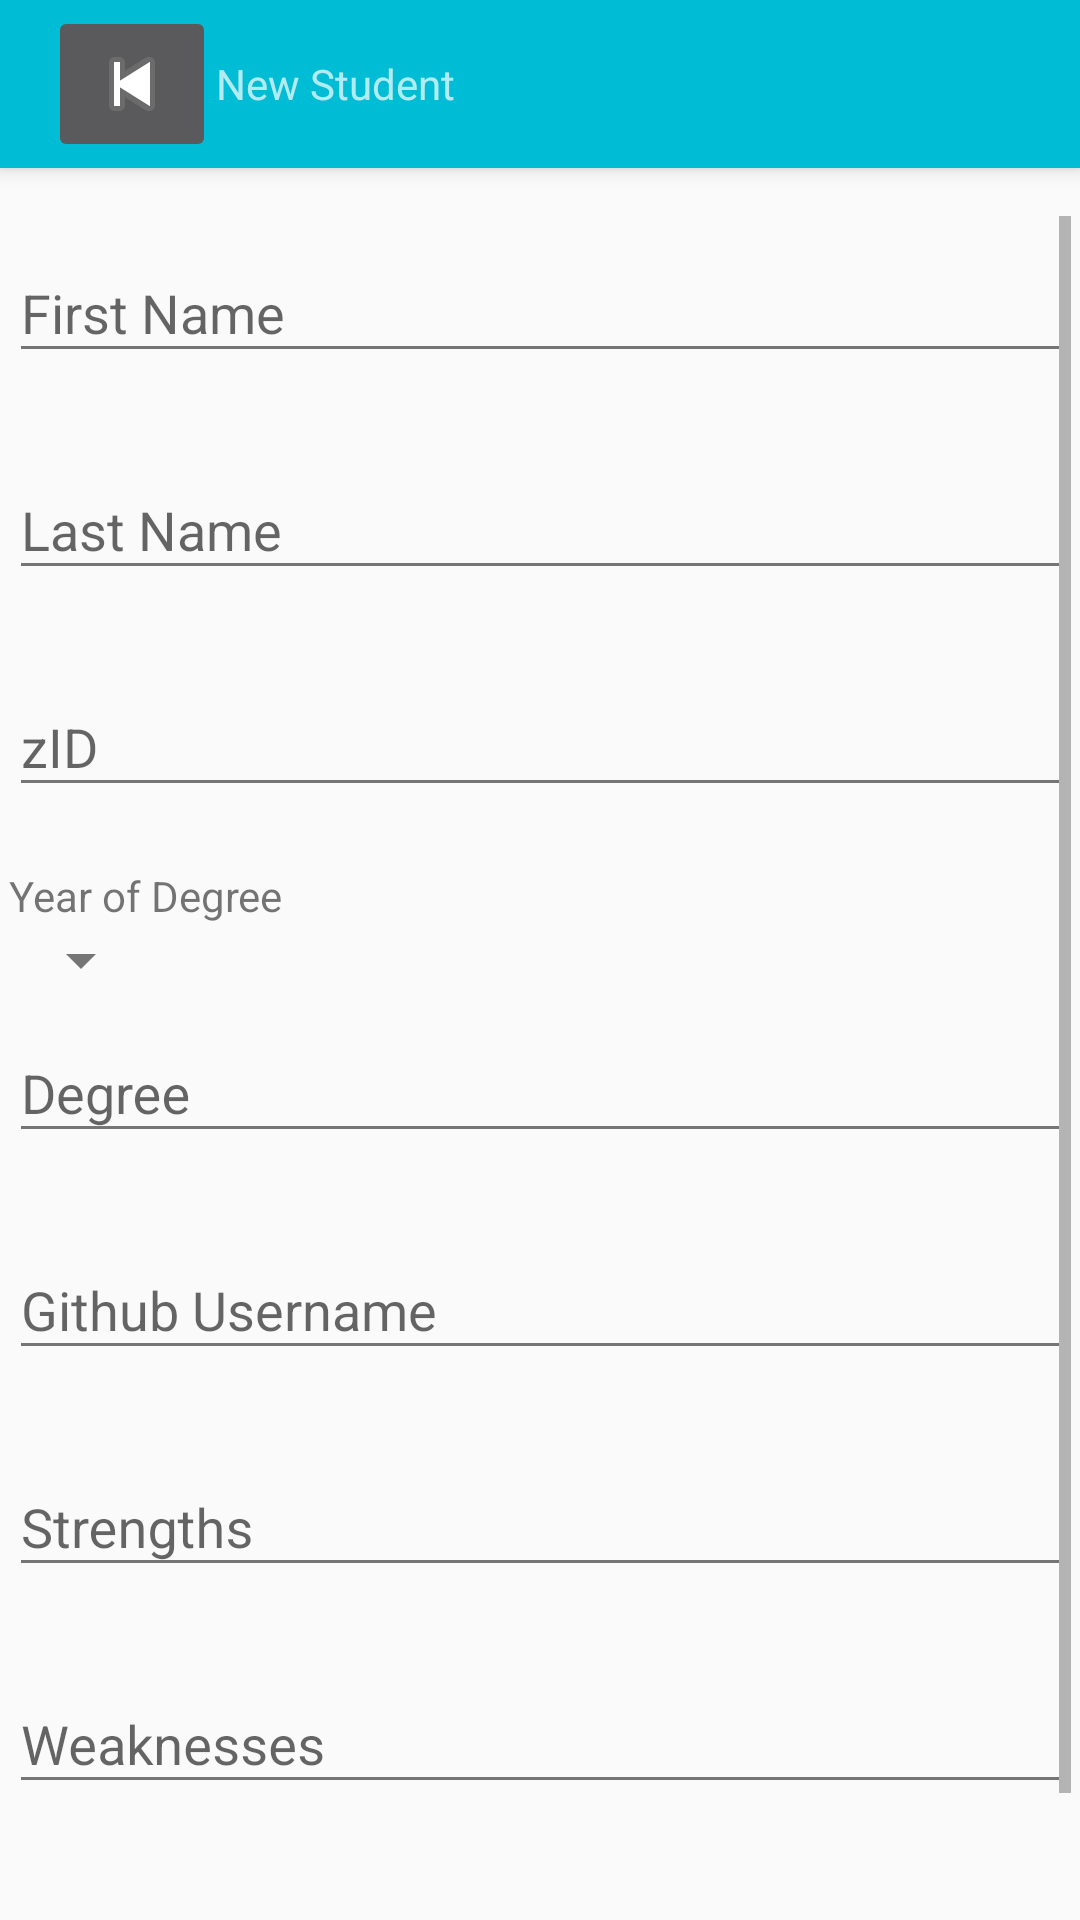

Reconstruct the res/layout file that produces this screen, plus the resources it refers to.
<!-- AndroidManifest.xml: application theme AppTheme -->
<!-- res/layout/activity_new_student.xml -->
<?xml version="1.0" encoding="utf-8"?>
<android.support.design.widget.CoordinatorLayout
    xmlns:android="http://schemas.android.com/apk/res/android"
    xmlns:tools="http://schemas.android.com/tools"
    xmlns:app="http://schemas.android.com/apk/res-auto"
    android:layout_width="match_parent"
    android:layout_height="match_parent"
    app:layout_behavior="@string/appbar_scrolling_view_behavior"
    tools:context=".views.NewStudent">

    <android.support.design.widget.AppBarLayout
        android:layout_width="match_parent"
        android:layout_height="wrap_content"
        android:theme="@style/AppTheme.AppBarOverlay">

        <android.support.v7.widget.Toolbar
            android:id="@+id/toolbar"
            android:layout_width="match_parent"
            android:layout_height="?attr/actionBarSize"
            android:background="?attr/colorPrimary"
            app:popupTheme="@style/AppTheme.PopupOverlay">

            <ImageButton
                android:id="@+id/backButton"
                android:layout_width="wrap_content"
                android:layout_height="wrap_content"
                android:src="@android:drawable/ic_media_previous"/>

            <TextView
                android:layout_width="match_parent"
                android:layout_height="wrap_content"
                android:text="New Student"/>


        </android.support.v7.widget.Toolbar>

    </android.support.design.widget.AppBarLayout>

    <include layout="@layout/content_new_student" />

</android.support.design.widget.CoordinatorLayout>
<!-- res/layout/content_new_student.xml (included above) -->
<?xml version="1.0" encoding="utf-8"?>
<ScrollView xmlns:android="http://schemas.android.com/apk/res/android"
    xmlns:tools="http://schemas.android.com/tools"
    xmlns:app="http://schemas.android.com/apk/res-auto"
    android:layout_width="match_parent"
    android:layout_height="match_parent"
    android:paddingBottom="@dimen/activity_vertical_margin"
    android:paddingLeft="@dimen/activity_horizontal_margin"
    android:paddingRight="@dimen/activity_horizontal_margin"
    android:paddingTop="@dimen/activity_vertical_margin"
    app:layout_behavior="@string/appbar_scrolling_view_behavior"
    tools:context="com.example.infs3634project2.views.NewStudent">

<RelativeLayout
    android:layout_width="match_parent"
    android:layout_height="match_parent">
    <android.support.design.widget.TextInputLayout
        android:id="@+id/firstNameTextInput"
        android:layout_width="match_parent"
        android:layout_height="wrap_content"
        android:layout_marginBottom="20dp">

        <EditText
            android:layout_width="match_parent"
            android:layout_height="wrap_content"
            android:id="@+id/firstNameEditText"
            android:hint="First Name"
            android:maxLines="1"
            android:maxLength="30"/>

    </android.support.design.widget.TextInputLayout>

    <android.support.design.widget.TextInputLayout
        android:id="@+id/lastNameTextInput"
        android:layout_width="match_parent"
        android:layout_height="wrap_content"
        android:layout_below="@id/firstNameTextInput"
        android:layout_marginBottom="20dp">


        <EditText
            android:layout_width="match_parent"
            android:layout_height="wrap_content"
            android:id="@+id/lastNameEditText"
            android:hint="Last Name"
            android:maxLines="1"
            android:maxLength="30" />


    </android.support.design.widget.TextInputLayout>


    <android.support.design.widget.TextInputLayout
        android:id="@+id/zIDTextInput"
        android:layout_width="match_parent"
        android:layout_height="wrap_content"
        android:layout_below="@id/lastNameTextInput"
        android:layout_marginBottom="20dp">


        <EditText
            android:layout_width="match_parent"
            android:layout_height="wrap_content"
            android:id="@+id/zIDEditText"
            android:hint="zID"
            android:maxLines="1"
            android:maxLength="8" />


    </android.support.design.widget.TextInputLayout>

<TextView
    android:layout_width="wrap_content"
    android:layout_height="wrap_content"
    android:text="Year of Degree"
    android:layout_below="@id/zIDTextInput"
    android:id="@+id/yearOfDegreeLabel"/>

    <Spinner
        android:layout_width="wrap_content"
        android:layout_height="wrap_content"
        android:id="@+id/yearOfDegreeSpinnerProfile"
        android:layout_below="@id/yearOfDegreeLabel">
    </Spinner>

    <android.support.design.widget.TextInputLayout
        android:id="@+id/degreeTextInput"
        android:layout_width="match_parent"
        android:layout_height="wrap_content"
        android:layout_below="@id/yearOfDegreeSpinnerProfile"
        android:layout_marginBottom="20dp">


        <EditText
            android:layout_width="match_parent"
            android:layout_height="wrap_content"
            android:id="@+id/degreeEditText"
            android:hint="Degree"
            android:maxLines="1"
            android:maxLength="30" />


    </android.support.design.widget.TextInputLayout>


    <android.support.design.widget.TextInputLayout
        android:id="@+id/githubUserTextInput"
        android:layout_width="match_parent"
        android:layout_height="wrap_content"
        android:layout_below="@id/degreeTextInput"
        android:layout_marginBottom="20dp">


        <EditText
            android:layout_width="match_parent"
            android:layout_height="wrap_content"
            android:id="@+id/githubUserEditText"
            android:hint="Github Username"
            android:maxLines="1"
            android:maxLength="30" />


    </android.support.design.widget.TextInputLayout>

    <android.support.design.widget.TextInputLayout
        android:id="@+id/strengthsTextInput"
        android:layout_width="match_parent"
        android:layout_height="wrap_content"
        android:layout_below="@id/githubUserTextInput"
        android:layout_marginBottom="20dp">


        <EditText
            android:layout_width="match_parent"
            android:layout_height="wrap_content"
            android:id="@+id/strengthsEditText"
            android:hint="Strengths"
            android:maxLines="1"
            android:maxLength="30" />


    </android.support.design.widget.TextInputLayout>

    <android.support.design.widget.TextInputLayout
        android:id="@+id/weaknessesTextInput"
        android:layout_width="match_parent"
        android:layout_height="wrap_content"
        android:layout_below="@id/strengthsTextInput"
        android:layout_marginBottom="20dp">


        <EditText
            android:layout_width="match_parent"
            android:layout_height="wrap_content"
            android:id="@+id/weaknessesEditText"
            android:hint="Weaknesses"
            android:maxLines="1"
            android:maxLength="30" />


    </android.support.design.widget.TextInputLayout>


    <Button
        android:layout_width="wrap_content"
        android:layout_height="wrap_content"
        android:id="@+id/confirmStudentAddButton"
        android:text="Add new Student"
        android:layout_below="@+id/weaknessesTextInput"/>
</RelativeLayout>


</ScrollView>
<!-- resources referenced by this layout -->
<resources>
  <dimen name="activity_horizontal_margin">3dp</dimen>
  <dimen name="activity_vertical_margin">16dp</dimen>
  <style name="AppTheme.AppBarOverlay" parent="ThemeOverlay.AppCompat.Dark.ActionBar" />
  <style name="AppTheme.PopupOverlay" parent="ThemeOverlay.AppCompat.Light" />
  <style name="AppTheme" parent="Theme.AppCompat.Light.DarkActionBar">
          
          <item name="colorPrimary">@color/colour_primary</item>
          <item name="colorPrimaryDark">@color/colour_primary_dark</item>
          <item name="colorAccent">@color/colour_accent</item>
          <item name="android:textColorPrimary">@color/primary_text</item>
          <item name="android:textColorSecondary">@color/secondary_text</item>
          <item name="android:textColorPrimaryInverse">@color/primary_inverse_text</item>
          <item name="android:textColorSecondaryInverse">@color/secondary_text_inverse</item>
      </style>
  <color name="colour_primary">#00bcd4</color>
  <color name="colour_primary_dark">#0097a7</color>
  <color name="colour_accent">#ff9800</color>
  <color name="primary_text">#212121</color>
  <color name="secondary_text">#757575</color>
  <color name="primary_inverse_text">#ffffff</color>
  <color name="secondary_text_inverse">#ffffff</color>
</resources>
